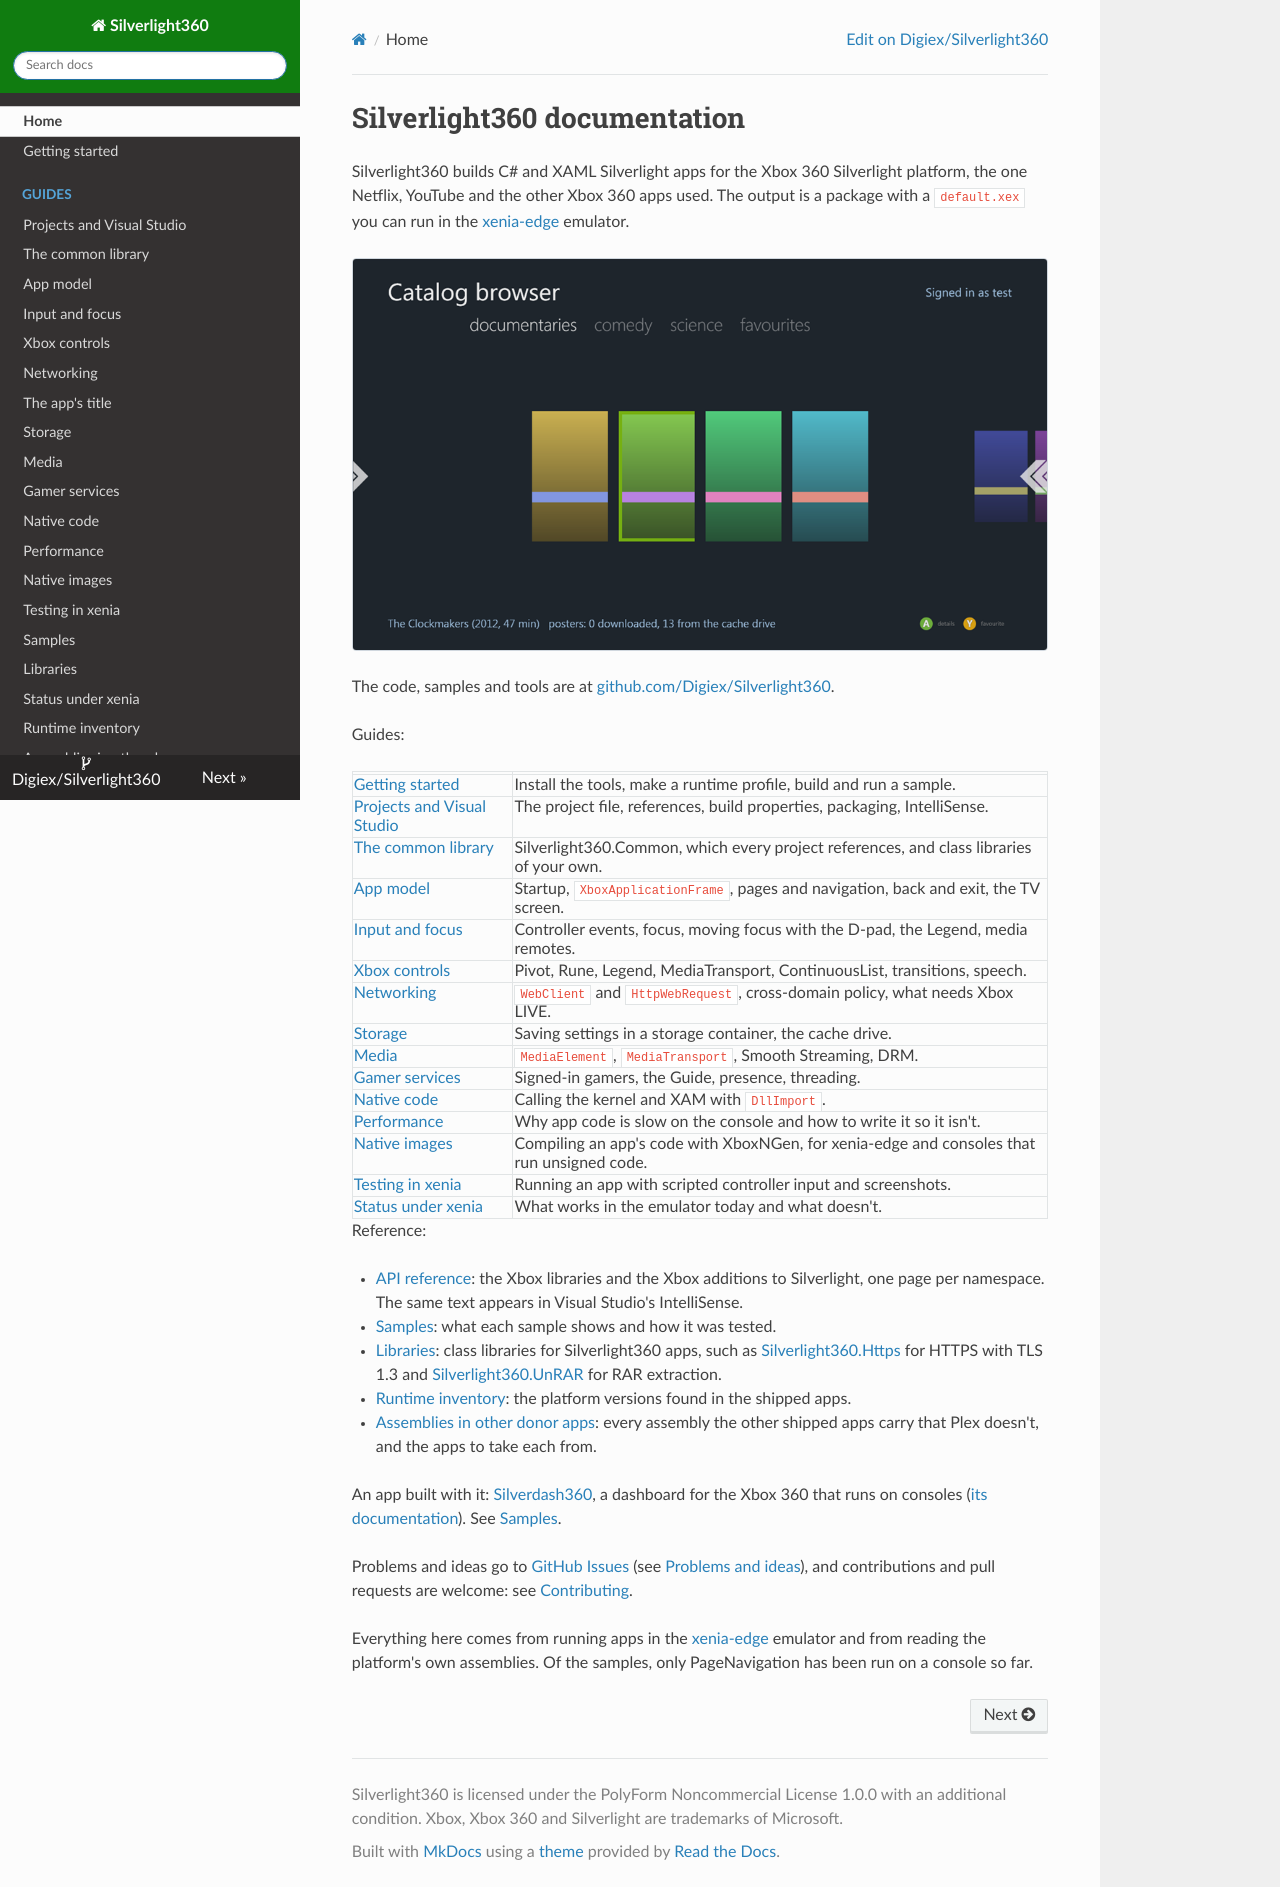

repository: Digiex/Silverlight360 · page: index.html · generator: mkdocs

# Silverlight360 documentation

Silverlight360 builds C# and XAML Silverlight apps for the Xbox 360 Silverlight platform, the one Netflix, YouTube and the other Xbox 360 apps used. The output is a package with a `default.xex` you can run in the [xenia-edge](https://github.com/has207/xenia-edge) emulator.

![The CatalogBrowser sample](images/samples/catalog-browser.png)

The code, samples and tools are at [github.com/Digiex/Silverlight360](https://github.com/Digiex/Silverlight360).

Guides:

| | |
|---|---|
| [Getting started](getting-started.md) | Install the tools, make a runtime profile, build and run a sample. |
| [Projects and Visual Studio](project-setup.md) | The project file, references, build properties, packaging, IntelliSense. |
| [The common library](common-library.md) | Silverlight360.Common, which every project references, and class libraries of your own. |
| [App model](app-model.md) | Startup, `XboxApplicationFrame`, pages and navigation, back and exit, the TV screen. |
| [Input and focus](input-and-focus.md) | Controller events, focus, moving focus with the D-pad, the Legend, media remotes. |
| [Xbox controls](controls.md) | Pivot, Rune, Legend, MediaTransport, ContinuousList, transitions, speech. |
| [Networking](networking.md) | `WebClient` and `HttpWebRequest`, cross-domain policy, what needs Xbox LIVE. |
| [Storage](storage.md) | Saving settings in a storage container, the cache drive. |
| [Media](media.md) | `MediaElement`, `MediaTransport`, Smooth Streaming, DRM. |
| [Gamer services](gamer-services.md) | Signed-in gamers, the Guide, presence, threading. |
| [Native code](native-code.md) | Calling the kernel and XAM with `DllImport`. |
| [Performance](performance.md) | Why app code is slow on the console and how to write it so it isn't. |
| [Native images](native-images.md) | Compiling an app's code with XboxNGen, for xenia-edge and consoles that run unsigned code. |
| [Testing in xenia](testing.md) | Running an app with scripted controller input and screenshots. |
| [Status under xenia](xenia-status.md) | What works in the emulator today and what doesn't. |

Reference:

- [API reference](reference/README.md): the Xbox libraries and the Xbox additions to Silverlight, one page per namespace. The same text appears in Visual Studio's IntelliSense.
- [Samples](samples.md): what each sample shows and how it was tested.
- [Libraries](libraries.md): class libraries for Silverlight360 apps, such as [Silverlight360.Https](https://digiex.github.io/Silverlight360.Https/) for HTTPS with TLS 1.3 and [Silverlight360.UnRAR](https://digiex.github.io/Silverlight360.UnRAR/) for RAR extraction.
- [Runtime inventory](runtime-inventory.md): the platform versions found in the shipped apps.
- [Assemblies in other donor apps](donor-assemblies.md): every assembly the other shipped apps carry that Plex doesn't, and the apps to take each from.

An app built with it: [Silverdash360](https://github.com/Digiex/Silverdash360), a dashboard for the Xbox 360 that runs on consoles ([its documentation](https://digiex.github.io/Silverdash360/)). See [Samples](samples.md#apps-built-with-silverlight360).

Problems and ideas go to [GitHub Issues](https://github.com/Digiex/Silverlight360/issues) (see [Problems and ideas](issues.md)), and contributions and pull requests are welcome: see [Contributing](contributing.md).

Everything here comes from running apps in the [xenia-edge](https://github.com/has207/xenia-edge) emulator and from reading the platform's own assemblies. Of the samples, only PageNavigation has been run on a console so far.
